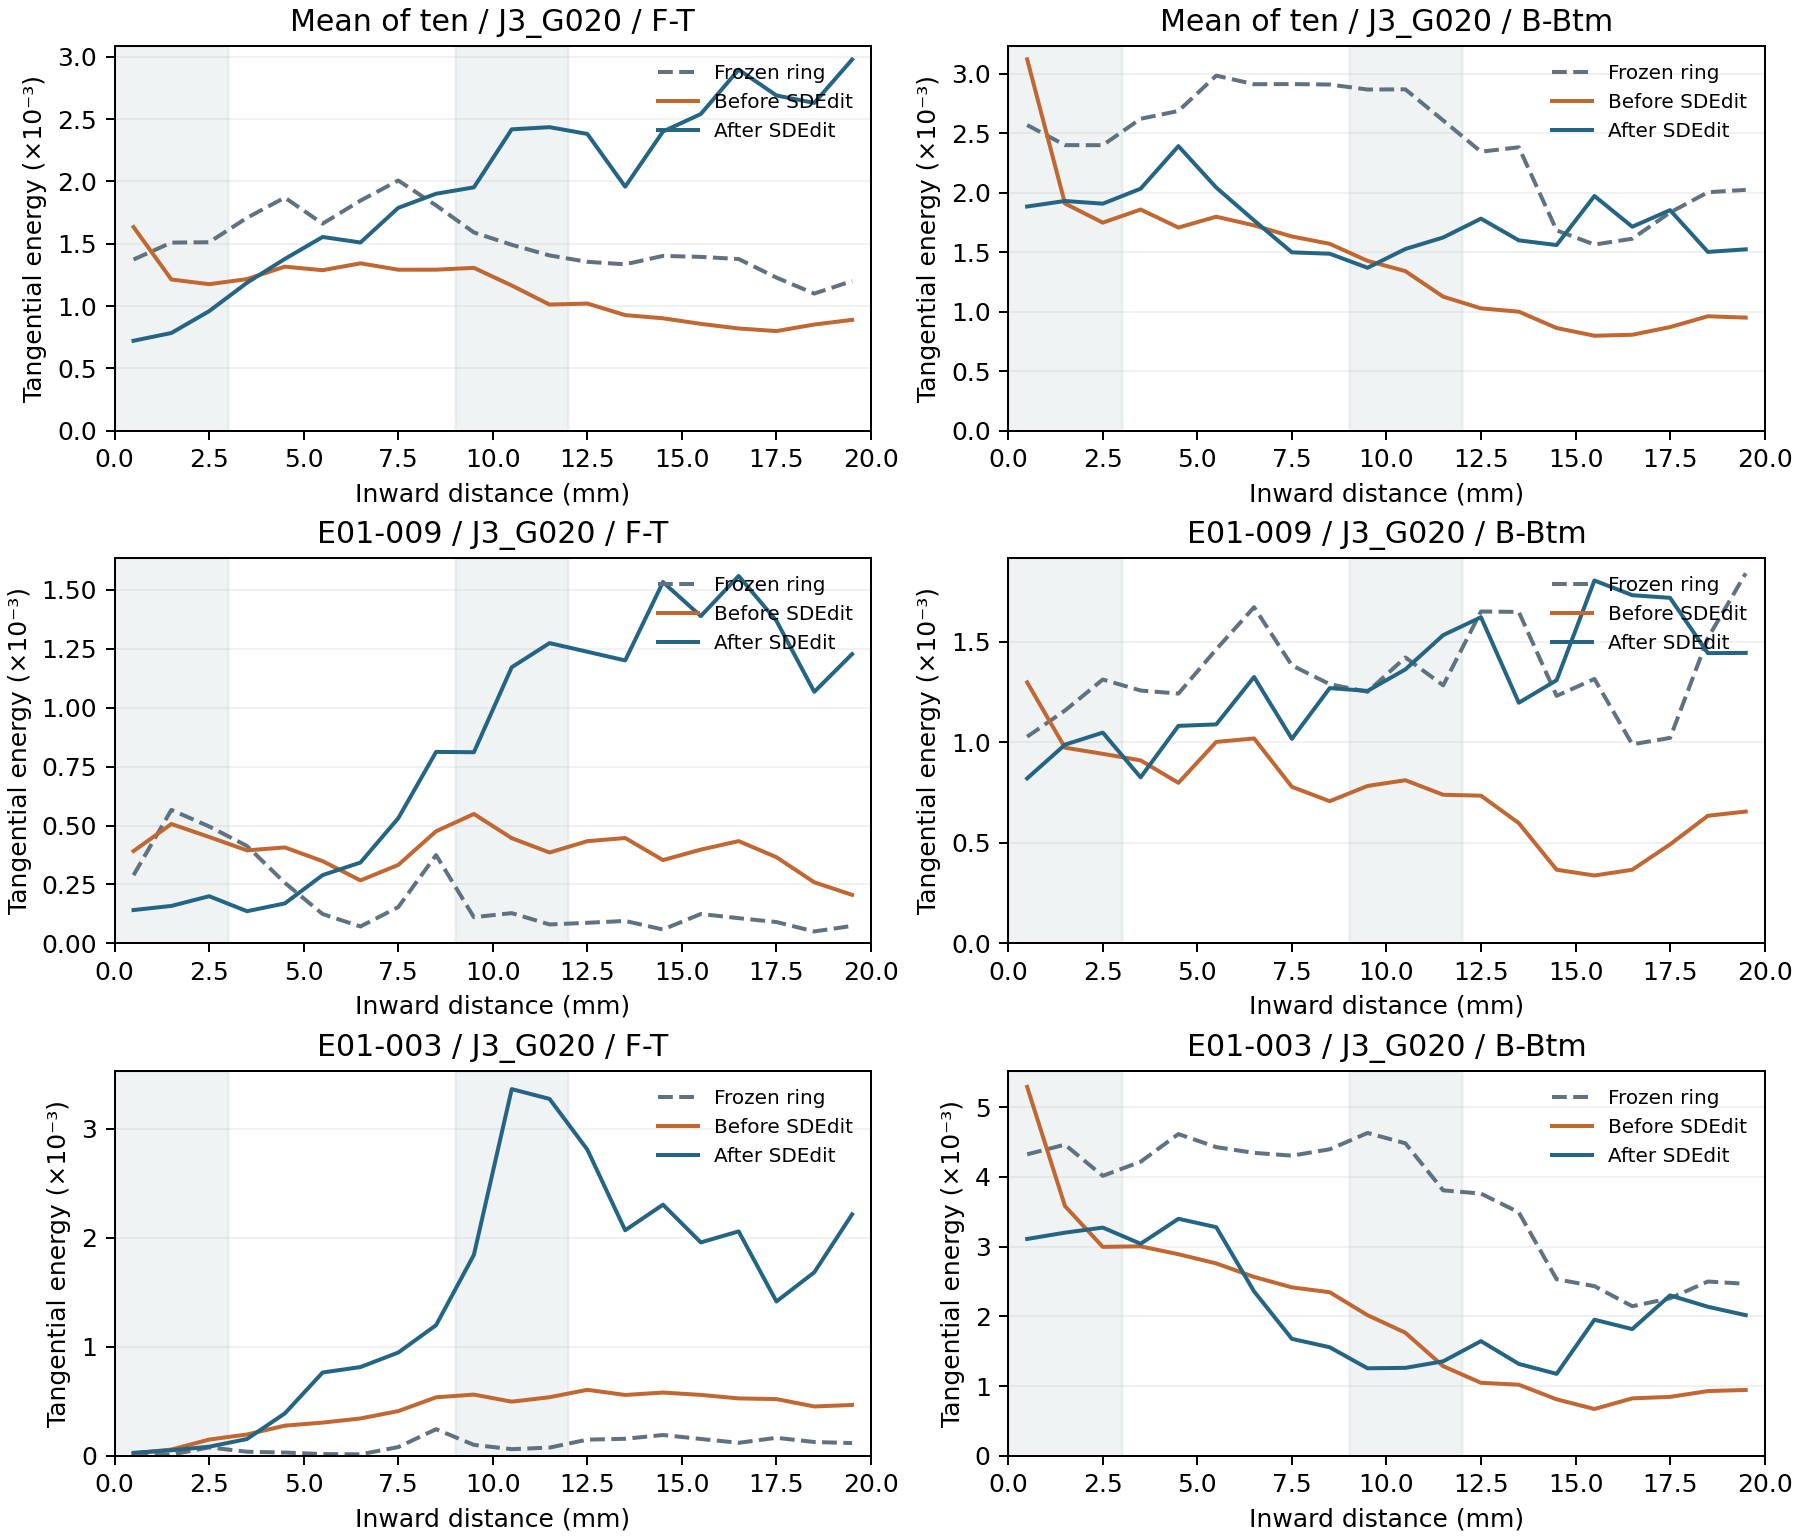

Data behind this chart, as committed beside it:
method, seed, brief_id, fold, stage, start_mm, end_mm, energy
j3_g020, 42, E01-001, F-T, ring, 0, 1, 0.0003883
j3_g020, 42, E01-001, F-T, ring, 1, 2, 0.0008096
j3_g020, 42, E01-001, F-T, ring, 2, 3, 0.0005836
j3_g020, 42, E01-001, F-T, ring, 3, 4, 0.001161
j3_g020, 42, E01-001, F-T, ring, 4, 5, 0.001701
j3_g020, 42, E01-001, F-T, ring, 5, 6, 0.001526
j3_g020, 42, E01-001, F-T, ring, 6, 7, 0.001272
j3_g020, 42, E01-001, F-T, ring, 7, 8, 0.001335
j3_g020, 42, E01-001, F-T, ring, 8, 9, 0.000932
j3_g020, 42, E01-001, F-T, ring, 9, 10, 0.0006063
j3_g020, 42, E01-001, F-T, ring, 10, 11, 0.0005464
j3_g020, 42, E01-001, F-T, ring, 11, 12, 0.0004491
j3_g020, 42, E01-001, F-T, ring, 12, 13, 0.0005933
j3_g020, 42, E01-001, F-T, ring, 13, 14, 0.000651
j3_g020, 42, E01-001, F-T, ring, 14, 15, 0.0006563
j3_g020, 42, E01-001, F-T, ring, 15, 16, 0.000703
j3_g020, 42, E01-001, F-T, ring, 16, 17, 0.0005595
j3_g020, 42, E01-001, F-T, ring, 17, 18, 0.0003759
j3_g020, 42, E01-001, F-T, ring, 18, 19, 0.0002946
j3_g020, 42, E01-001, F-T, ring, 19, 20, 0.0003471
j3_g020, 42, E01-001, F-T, initial, 0, 1, 0.0004486
j3_g020, 42, E01-001, F-T, initial, 1, 2, 0.0006226
j3_g020, 42, E01-001, F-T, initial, 2, 3, 0.0004422
j3_g020, 42, E01-001, F-T, initial, 3, 4, 0.0007421
j3_g020, 42, E01-001, F-T, initial, 4, 5, 0.0009446
j3_g020, 42, E01-001, F-T, initial, 5, 6, 0.0008601
j3_g020, 42, E01-001, F-T, initial, 6, 7, 0.0007133
j3_g020, 42, E01-001, F-T, initial, 7, 8, 0.0007525
j3_g020, 42, E01-001, F-T, initial, 8, 9, 0.000733
j3_g020, 42, E01-001, F-T, initial, 9, 10, 0.000738
j3_g020, 42, E01-001, F-T, initial, 10, 11, 0.0006041
j3_g020, 42, E01-001, F-T, initial, 11, 12, 0.0005348
j3_g020, 42, E01-001, F-T, initial, 12, 13, 0.0005483
j3_g020, 42, E01-001, F-T, initial, 13, 14, 0.0005771
j3_g020, 42, E01-001, F-T, initial, 14, 15, 0.000479
j3_g020, 42, E01-001, F-T, initial, 15, 16, 0.0004762
j3_g020, 42, E01-001, F-T, initial, 16, 17, 0.0005021
j3_g020, 42, E01-001, F-T, initial, 17, 18, 0.0004463
j3_g020, 42, E01-001, F-T, initial, 18, 19, 0.0003498
j3_g020, 42, E01-001, F-T, initial, 19, 20, 0.0003547
j3_g020, 42, E01-001, F-T, final, 0, 1, 0.0001153
j3_g020, 42, E01-001, F-T, final, 1, 2, 0.0003203
j3_g020, 42, E01-001, F-T, final, 2, 3, 0.0006071
j3_g020, 42, E01-001, F-T, final, 3, 4, 0.0006748
j3_g020, 42, E01-001, F-T, final, 4, 5, 0.0008809
j3_g020, 42, E01-001, F-T, final, 5, 6, 0.001036
j3_g020, 42, E01-001, F-T, final, 6, 7, 0.001146
j3_g020, 42, E01-001, F-T, final, 7, 8, 0.001657
j3_g020, 42, E01-001, F-T, final, 8, 9, 0.001697
j3_g020, 42, E01-001, F-T, final, 9, 10, 0.001507
j3_g020, 42, E01-001, F-T, final, 10, 11, 0.001577
j3_g020, 42, E01-001, F-T, final, 11, 12, 0.001564
j3_g020, 42, E01-001, F-T, final, 12, 13, 0.001785
j3_g020, 42, E01-001, F-T, final, 13, 14, 0.001536
j3_g020, 42, E01-001, F-T, final, 14, 15, 0.001836
j3_g020, 42, E01-001, F-T, final, 15, 16, 0.001885
j3_g020, 42, E01-001, F-T, final, 16, 17, 0.002072
j3_g020, 42, E01-001, F-T, final, 17, 18, 0.002177
j3_g020, 42, E01-001, F-T, final, 18, 19, 0.002078
j3_g020, 42, E01-001, F-T, final, 19, 20, 0.002577
... 1,420 more rows
